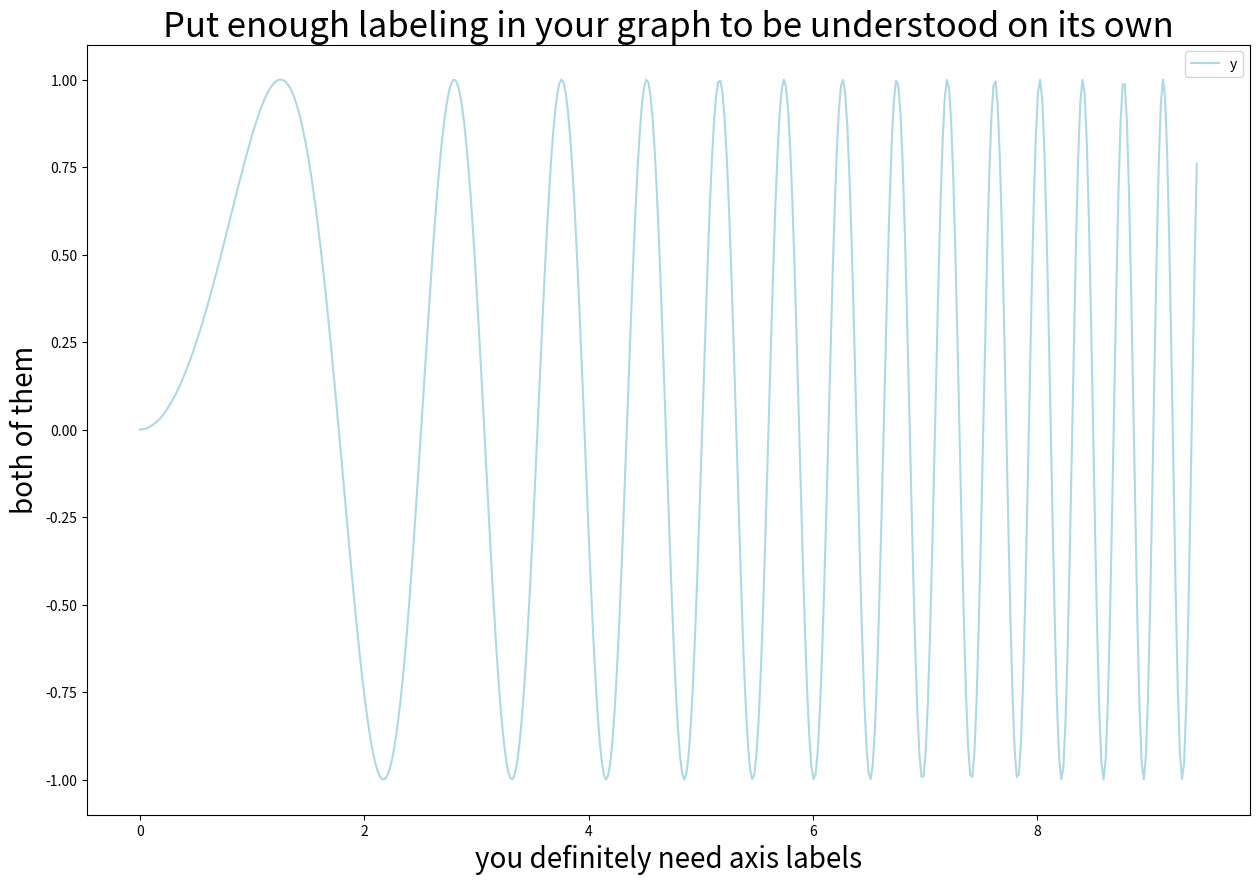

This chart was generated by the following Python code:
import pandas as pd
import numpy as np
import matplotlib
from matplotlib import pyplot as plt


%matplotlib inline

x = np.linspace(0, 3*np.pi, 500)
plot_df = pd.DataFrame()
plot_df["x"] = x
plot_df["y"] = np.sin(x**2)


plot_df.plot('x', 'y', 
             color='lightblue',
             figsize=(15,10))
plt.title("Put enough labeling in your graph to be understood on its own", size=25)
plt.xlabel('you definitely need axis labels', size=20)
plt.ylabel('both of them', size=20)